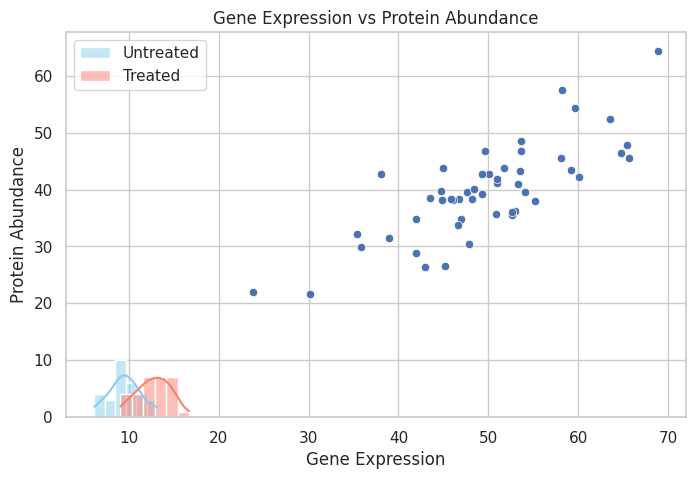

Python code for this plot:
import numpy as np
import pandas as pd
import matplotlib.pyplot as plt
import seaborn as sns
from scipy import stats

np.random.seed(42)  # for reproducibility

# Simulate untreated sample: 30 measurements from a normal distribution
untreated = np.random.normal(loc=10, scale=2, size=30)

# Simulate treated sample: same size, but shifted mean to reflect treatment effect
treated = np.random.normal(loc=13, scale=2, size=30)

sns.set(style="whitegrid")

plt.figure(figsize=(8, 5))
sns.histplot(untreated, color="skyblue", label="Untreated", kde=True)
sns.histplot(treated, color="salmon", label="Treated", kde=True)
plt.title("Simulated Biological Measurements")
plt.xlabel("Measurement Value")
plt.ylabel("Frequency")
plt.legend()
plt.show()

print("Untreated Mean:", np.mean(untreated))
print("Untreated Std Dev:", np.std(untreated))
print("Treated Mean:", np.mean(treated))
print("Treated Std Dev:", np.std(treated))

t_stat, p_value = stats.ttest_ind(treated, untreated)

print("T-statistic:", t_stat)
print("P-value:", p_value)

# Simulate observed counts (e.g. genotype frequencies)
observed = [20, 30, 50]  # AA, Aa, aa
expected = [25, 25, 50]  # Hardy-Weinberg equilibrium

chi2_stat, chi2_p = stats.chisquare(f_obs=observed, f_exp=expected)

print("Chi-square statistic:", chi2_stat)
print("P-value:", chi2_p)

# Simulate gene expression and protein abundance
gene_expr = np.random.normal(50, 10, 50)
protein_abund = gene_expr * 0.8 + np.random.normal(0, 5, 50)

# Calculate Pearson correlation
corr_coef, corr_p = stats.pearsonr(gene_expr, protein_abund)

print("Correlation coefficient:", corr_coef)
print("P-value:", corr_p)

sns.scatterplot(x=gene_expr, y=protein_abund)
plt.title("Gene Expression vs Protein Abundance")
plt.xlabel("Gene Expression")
plt.ylabel("Protein Abundance")
plt.show()
